Image classification data set "dataset" (pmielech/apk-opencv on GitHub). Class labels (4): bolt, locating pin, nut, washer.

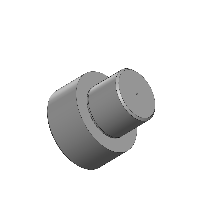
Label: locating pin

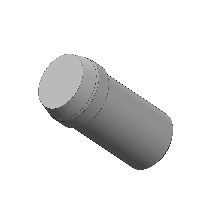
Label: locating pin

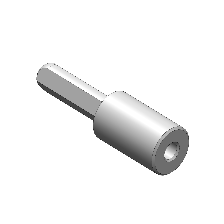
Label: locating pin

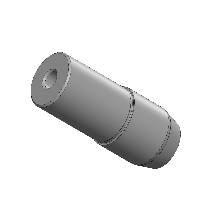
Label: locating pin

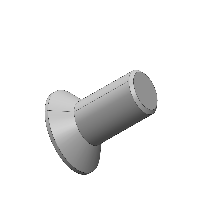
Label: bolt

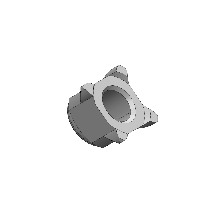
Label: nut
